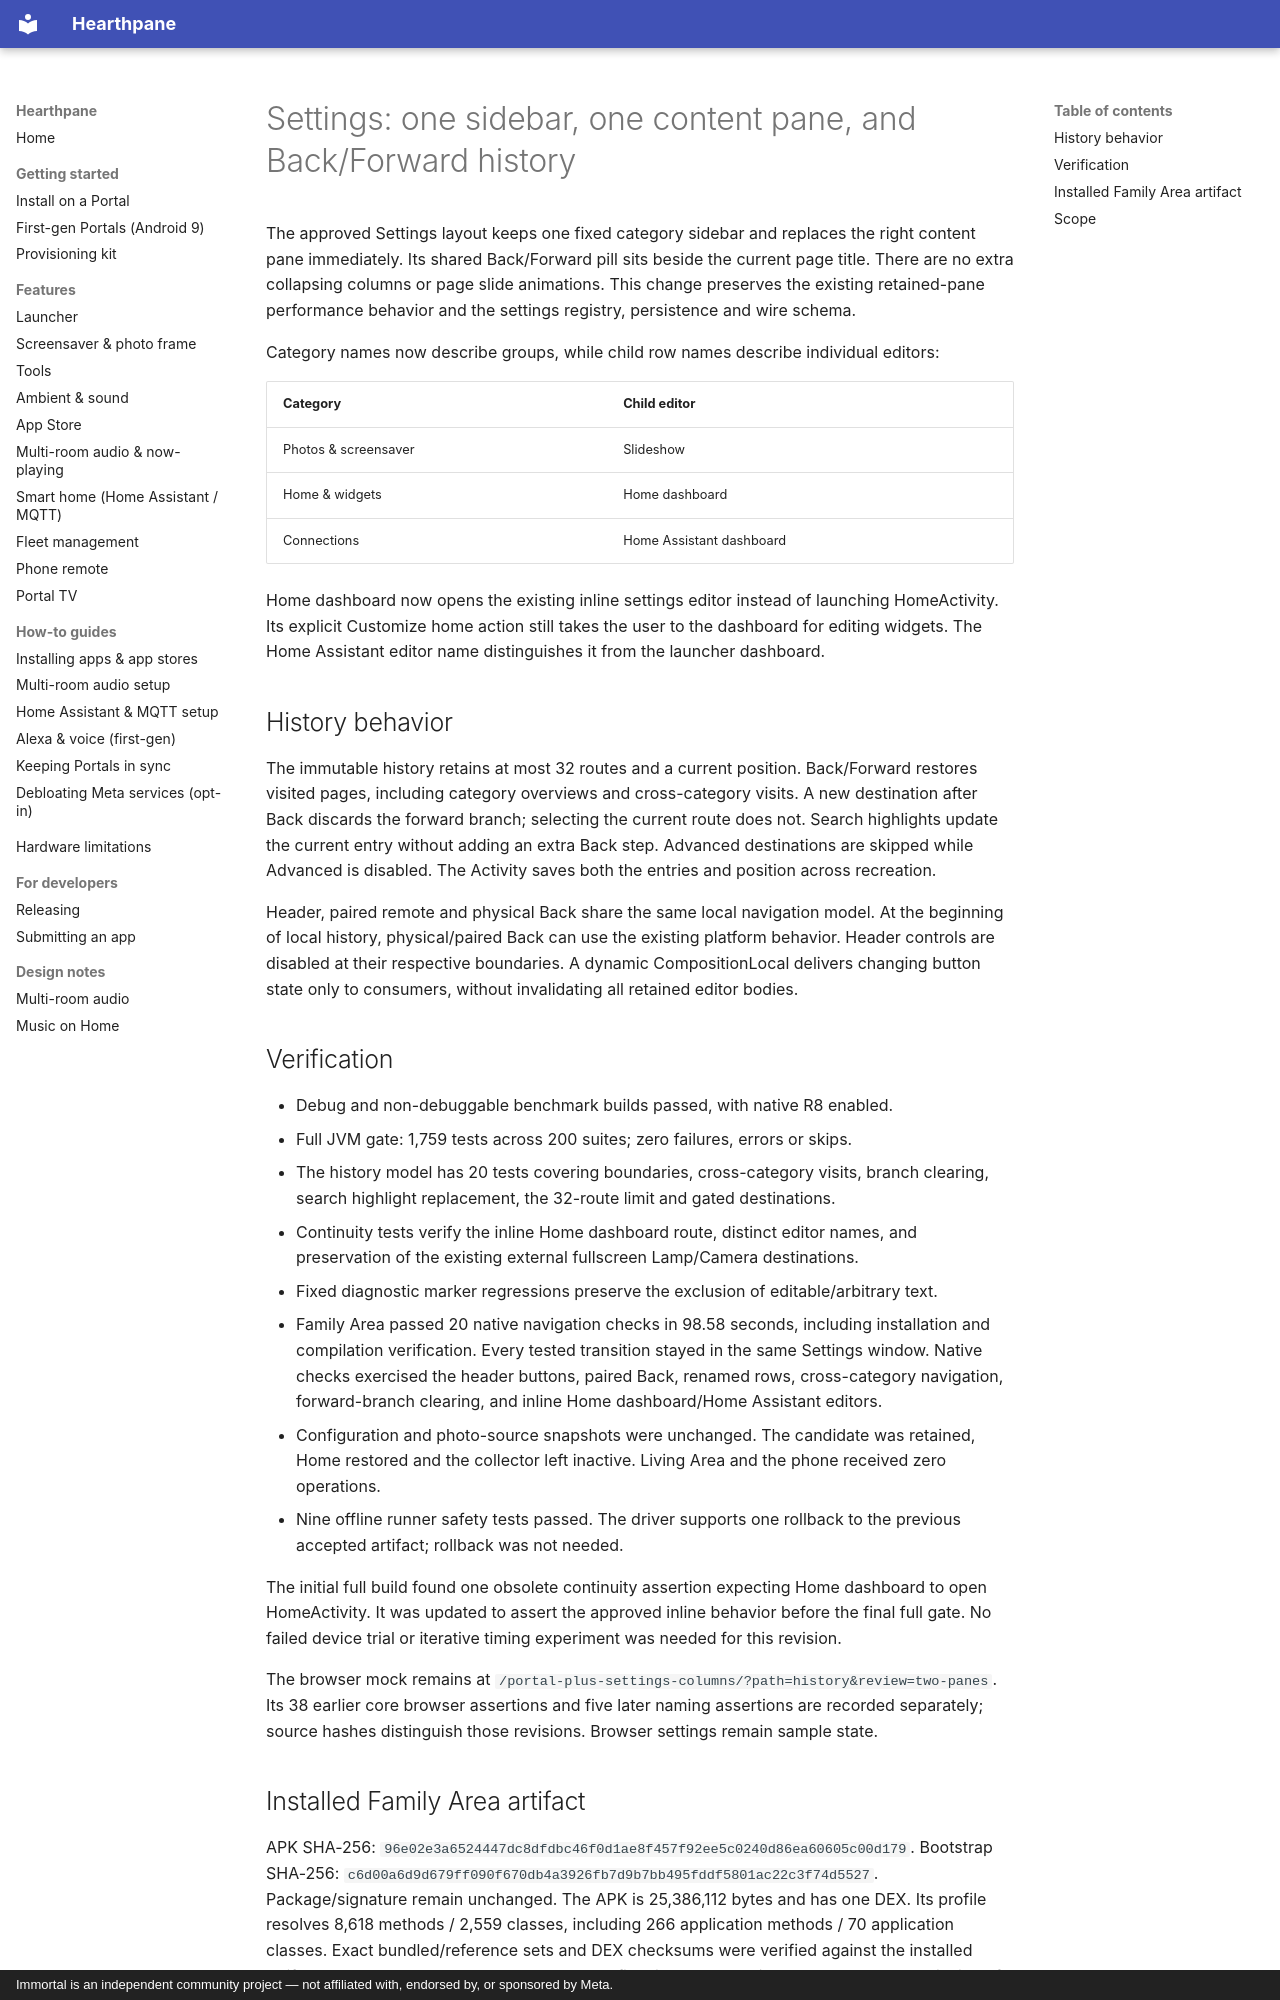

repository: rlchandani/portal-prime · page: design/portal-settings-history-two-pane-validation/index.html · generator: mkdocs · copyright: Immortal is an independent community project — not affiliated with, endorsed by, or sponsored by Meta.

# Settings: one sidebar, one content pane, and Back/Forward history

The approved Settings layout keeps one fixed category sidebar and replaces the right content pane
immediately. Its shared Back/Forward pill sits beside the current page title. There are no extra
collapsing columns or page slide animations. This change preserves the existing retained-pane
performance behavior and the settings registry, persistence and wire schema.

Category names now describe groups, while child row names describe individual editors:

| Category | Child editor |
| --- | --- |
| Photos & screensaver | Slideshow |
| Home & widgets | Home dashboard |
| Connections | Home Assistant dashboard |

Home dashboard now opens the existing inline settings editor instead of launching HomeActivity.
Its explicit Customize home action still takes the user to the dashboard for editing widgets.
The Home Assistant editor name distinguishes it from the launcher dashboard.

## History behavior

The immutable history retains at most 32 routes and a current position. Back/Forward restores
visited pages, including category overviews and cross-category visits. A new destination after
Back discards the forward branch; selecting the current route does not. Search highlights update
the current entry without adding an extra Back step. Advanced destinations are skipped while
Advanced is disabled. The Activity saves both the entries and position across recreation.

Header, paired remote and physical Back share the same local navigation model. At the beginning
of local history, physical/paired Back can use the existing platform behavior. Header controls
are disabled at their respective boundaries. A dynamic CompositionLocal delivers changing
button state only to consumers, without invalidating all retained editor bodies.

## Verification

- Debug and non-debuggable benchmark builds passed, with native R8 enabled.
- Full JVM gate: 1,759 tests across 200 suites; zero failures, errors or skips.
- The history model has 20 tests covering boundaries, cross-category visits, branch clearing,
  search highlight replacement, the 32-route limit and gated destinations.
- Continuity tests verify the inline Home dashboard route, distinct editor names, and preservation
  of the existing external fullscreen Lamp/Camera destinations.
- Fixed diagnostic marker regressions preserve the exclusion of editable/arbitrary text.
- Family Area passed 20 native navigation checks in 98.58 seconds, including installation and
  compilation verification. Every tested transition stayed in the same Settings window. Native
  checks exercised the header buttons, paired Back, renamed rows, cross-category navigation,
  forward-branch clearing, and inline Home dashboard/Home Assistant editors.
- Configuration and photo-source snapshots were unchanged. The candidate was retained, Home
  restored and the collector left inactive. Living Area and the phone received zero operations.
- Nine offline runner safety tests passed. The driver supports one rollback to the previous
  accepted artifact; rollback was not needed.

The initial full build found one obsolete continuity assertion expecting Home dashboard to open
HomeActivity. It was updated to assert the approved inline behavior before the final full gate.
No failed device trial or iterative timing experiment was needed for this revision.

The browser mock remains at `/portal-plus-settings-columns/?path=history&review=two-panes`.
Its 38 earlier core browser assertions and five later naming assertions are recorded separately;
source hashes distinguish those revisions. Browser settings remain sample state.
